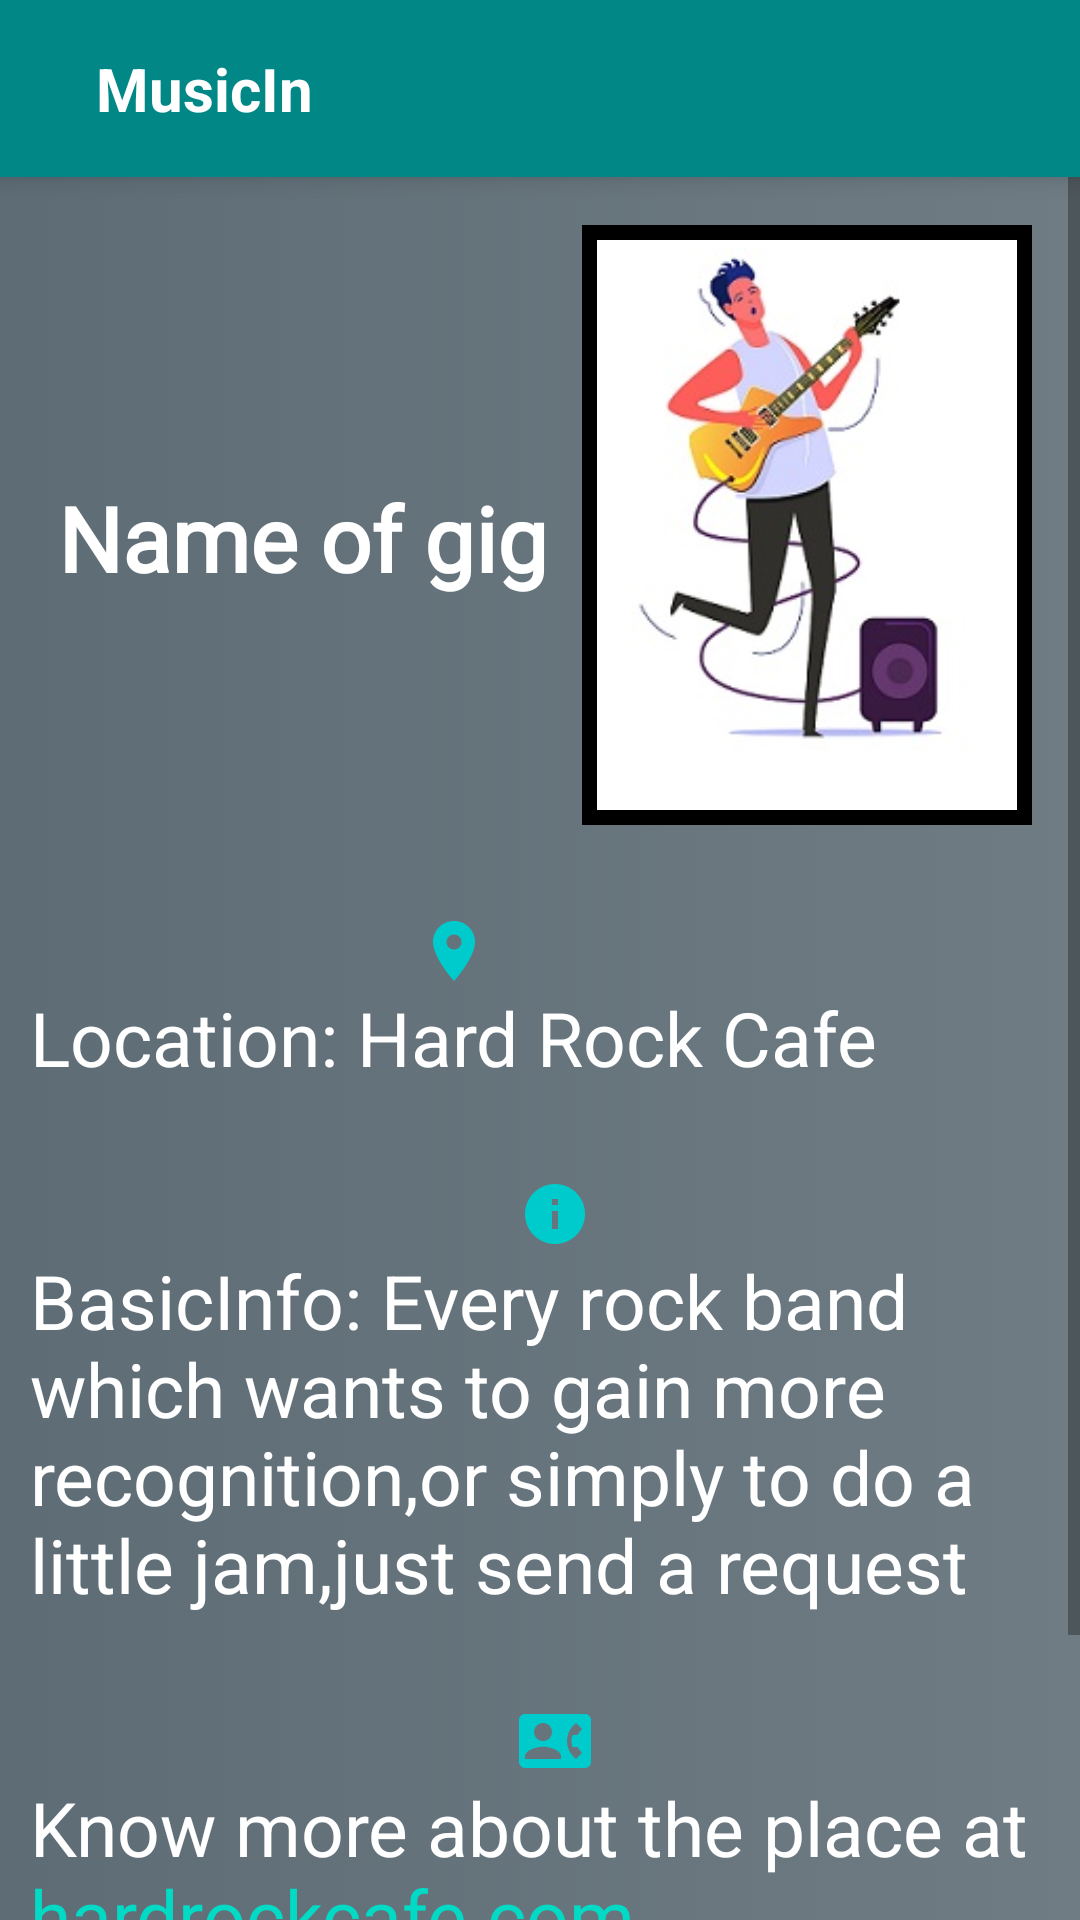

This screen was rendered from an Android layout file. Write that file and the resources it references.
<!-- AndroidManifest.xml: application theme Theme.MusicIn -->
<!-- res/layout/activity_request_event.xml -->
<?xml version="1.0" encoding="utf-8"?>
<RelativeLayout xmlns:android="http://schemas.android.com/apk/res/android"
    xmlns:app="http://schemas.android.com/apk/res-auto"
    xmlns:tools="http://schemas.android.com/tools"
    android:layout_width="match_parent"
    android:layout_height="match_parent"
    android:background="@drawable/gradient_grey">
    <include layout="@layout/toolbar" android:id="@+id/toolbar"/>

    <ScrollView
        android:layout_width="match_parent"
        android:layout_height="match_parent"
        android:layout_below="@id/toolbar">

        <androidx.constraintlayout.widget.ConstraintLayout
            android:layout_width="match_parent"
            android:layout_height="match_parent">

            <ImageView
                android:id="@+id/event_request_photo"
                android:layout_width="150dp"
                android:layout_height="200dp"
                android:layout_marginTop="16dp"
                android:layout_marginEnd="16dp"
                android:src="@drawable/musician"
                app:layout_constraintEnd_toEndOf="parent"
                app:layout_constraintTop_toTopOf="parent"
                android:background="@drawable/border"
                android:padding="5dp"
                android:cropToPadding="true"/>

            <TextView
                android:id="@+id/event_name_request_txt"
                android:layout_width="200dp"
                android:layout_height="wrap_content"
                android:layout_marginStart="24dp"
                android:layout_marginTop="100dp"
                android:layout_marginEnd="16dp"
                android:fontFamily="@font/candal"
                android:text="Name of gig"
                android:textAlignment="center"
                android:textColor="@color/white"
                android:textSize="30sp"
                android:textStyle="bold"
                app:layout_constraintEnd_toStartOf="@+id/event_request_photo"
                app:layout_constraintStart_toStartOf="parent"
                app:layout_constraintTop_toTopOf="parent" />

            <TextView
                android:id="@+id/event_location_request_txt"
                android:layout_width="wrap_content"
                android:layout_height="wrap_content"
                android:layout_marginTop="30dp"
                android:text="Location: Hard Rock Cafe"
                android:textColor="@color/white"
                android:textSize="25sp"
                app:layout_constraintStart_toStartOf="parent"
                app:layout_constraintTop_toBottomOf="@+id/event_request_photo"
                android:paddingStart="10dp"
                android:drawableTop="@drawable/location"/>

            <TextView
                android:id="@+id/event_info_request_txt"
                android:layout_width="match_parent"
                android:layout_height="wrap_content"
                android:layout_marginTop="30dp"
                android:text="BasicInfo: Every rock band which wants to gain more recognition,or simply to do a little jam,just send a request "
                android:textColor="@color/white"
                android:textSize="25sp"
                app:layout_constraintEnd_toEndOf="parent"
                app:layout_constraintStart_toStartOf="parent"
                app:layout_constraintTop_toBottomOf="@+id/event_location_request_txt"
                android:paddingStart="10dp"
                android:drawableTop="@drawable/info"/>

            <TextView
                android:id="@+id/event_contact_request_txt"
                android:layout_width="match_parent"
                android:layout_height="wrap_content"
                android:layout_marginTop="30dp"
                android:drawableTop="@drawable/contact_phone"
                android:paddingStart="10dp"
                android:text="@string/hyperlink"
                android:textColor="@color/white"
                android:textSize="25sp"
                app:layout_constraintStart_toStartOf="parent"
                app:layout_constraintTop_toBottomOf="@+id/event_info_request_txt" />

            <com.google.android.material.button.MaterialButton
                android:id="@+id/request_join_event_btn"
                android:layout_width="wrap_content"
                android:layout_height="wrap_content"
                android:layout_marginTop="50dp"
                android:text="request to join event"
                android:textSize="15sp"
                app:layout_constraintEnd_toEndOf="parent"
                app:layout_constraintStart_toStartOf="parent"
                app:layout_constraintTop_toBottomOf="@+id/event_contact_request_txt"
                />

        </androidx.constraintlayout.widget.ConstraintLayout>
    </ScrollView>

</RelativeLayout>
<!-- res/layout/toolbar.xml (included above) -->
<?xml version="1.0" encoding="utf-8"?>
<RelativeLayout xmlns:android="http://schemas.android.com/apk/res/android"
    android:layout_width="match_parent"
    android:layout_height="wrap_content"
    android:background="@color/teal_700"
    android:elevation="5dp">

    <RelativeLayout
        android:layout_width="match_parent"
        android:layout_height="wrap_content"
        android:padding="16dp">
        <ImageView
            android:layout_width="wrap_content"
            android:layout_height="wrap_content"
            android:src="@drawable/arrow_back"
            android:id="@+id/back_arrow"
            android:layout_centerVertical="true"/>
        <TextView
            android:layout_width="wrap_content"
            android:layout_height="wrap_content"
            android:layout_marginStart="16dp"
            android:text="MusicIn"
            android:layout_toEndOf="@id/back_arrow"
            android:textColor="@color/white"
            android:textStyle="bold"
            android:textSize="20sp"/>
    </RelativeLayout>

</RelativeLayout>
<!-- resources referenced by this layout -->
<resources>
  <color name="teal_700">#FF018786</color>
  <color name="white">#FFFFFFFF</color>
  <!-- drawable border (drawable) -->
  <?xml version="1.0" encoding="utf-8"?>
  <shape xmlns:android="http://schemas.android.com/apk/res/android">
      <stroke
          android:width="5dp"
          android:color="@color/black"
          />
      <solid
          android:color="@color/white"/>
  </shape>
  <!-- drawable contact_phone (drawable) -->
  <vector android:height="24dp" android:tint="#00CBCC"
      android:viewportHeight="24" android:viewportWidth="24"
      android:width="24dp" xmlns:android="http://schemas.android.com/apk/res/android">
      <path android:fillColor="@android:color/white" android:pathData="M22,3L2,3C0.9,3 0,3.9 0,5v14c0,1.1 0.9,2 2,2h20c1.1,0 1.99,-0.9 1.99,-2L24,5c0,-1.1 -0.9,-2 -2,-2zM8,6c1.66,0 3,1.34 3,3s-1.34,3 -3,3 -3,-1.34 -3,-3 1.34,-3 3,-3zM14,18L2,18v-1c0,-2 4,-3.1 6,-3.1s6,1.1 6,3.1v1zM17.85,14h1.64L21,16l-1.99,1.99c-1.31,-0.98 -2.28,-2.38 -2.73,-3.99 -0.18,-0.64 -0.28,-1.31 -0.28,-2s0.1,-1.36 0.28,-2c0.45,-1.62 1.42,-3.01 2.73,-3.99L21,8l-1.51,2h-1.64c-0.22,0.63 -0.35,1.3 -0.35,2s0.13,1.37 0.35,2z"/>
  </vector>
  <!-- drawable gradient_grey (drawable) -->
  <?xml version="1.0" encoding="utf-8"?>
  <selector xmlns:android="http://schemas.android.com/apk/res/android">
      <item>
          <shape>
              <gradient
                  android:startColor="@color/grey_start"
                  android:endColor="@color/grey_end"
                  android:type="linear"/>
          </shape>
      </item>
  </selector>
  <!-- drawable info (drawable) -->
  <vector android:height="24dp" android:tint="#00CBCC"
      android:viewportHeight="24" android:viewportWidth="24"
      android:width="24dp" xmlns:android="http://schemas.android.com/apk/res/android">
      <path android:fillColor="@android:color/white" android:pathData="M12,2C6.48,2 2,6.48 2,12s4.48,10 10,10 10,-4.48 10,-10S17.52,2 12,2zM13,17h-2v-6h2v6zM13,9h-2L11,7h2v2z"/>
  </vector>
  <!-- drawable location (drawable) -->
  <vector android:height="24dp" android:tint="#00CBCC"
      android:viewportHeight="24" android:viewportWidth="24"
      android:width="24dp" xmlns:android="http://schemas.android.com/apk/res/android">
      <path android:fillColor="@android:color/white" android:pathData="M12,2C8.13,2 5,5.13 5,9c0,5.25 7,13 7,13s7,-7.75 7,-13c0,-3.87 -3.13,-7 -7,-7zM12,11.5c-1.38,0 -2.5,-1.12 -2.5,-2.5s1.12,-2.5 2.5,-2.5 2.5,1.12 2.5,2.5 -1.12,2.5 -2.5,2.5z"/>
  </vector>
  <!-- drawable musician: jpg bitmap (drawable-v24, 51328 bytes) -->
  <string name="hyperlink">Know more about the place at <a href="https://hardrockcafe.com">hardrockcafe.com</a></string>
  <style name="Theme.MusicIn" parent="Theme.MaterialComponents.DayNight.NoActionBar">
          
          <item name="colorPrimary">@color/teal_700</item>
          <item name="colorPrimaryVariant">@color/teal_200</item>
          <item name="colorOnPrimary">@color/white</item>
          
          <item name="colorSecondary">@color/teal_200</item>
          <item name="colorSecondaryVariant">@color/teal_700</item>
          <item name="colorOnSecondary">@color/black</item>
          
          <item name="android:statusBarColor" tools:targetApi="l">?attr/colorPrimaryVariant</item>
          
      </style>
  <color name="black">#FF000000</color>
  <color name="grey_start">#5E6C75</color>
  <color name="grey_end">#6F7C84</color>
  <color name="teal_200">#FF03DAC5</color>
</resources>
